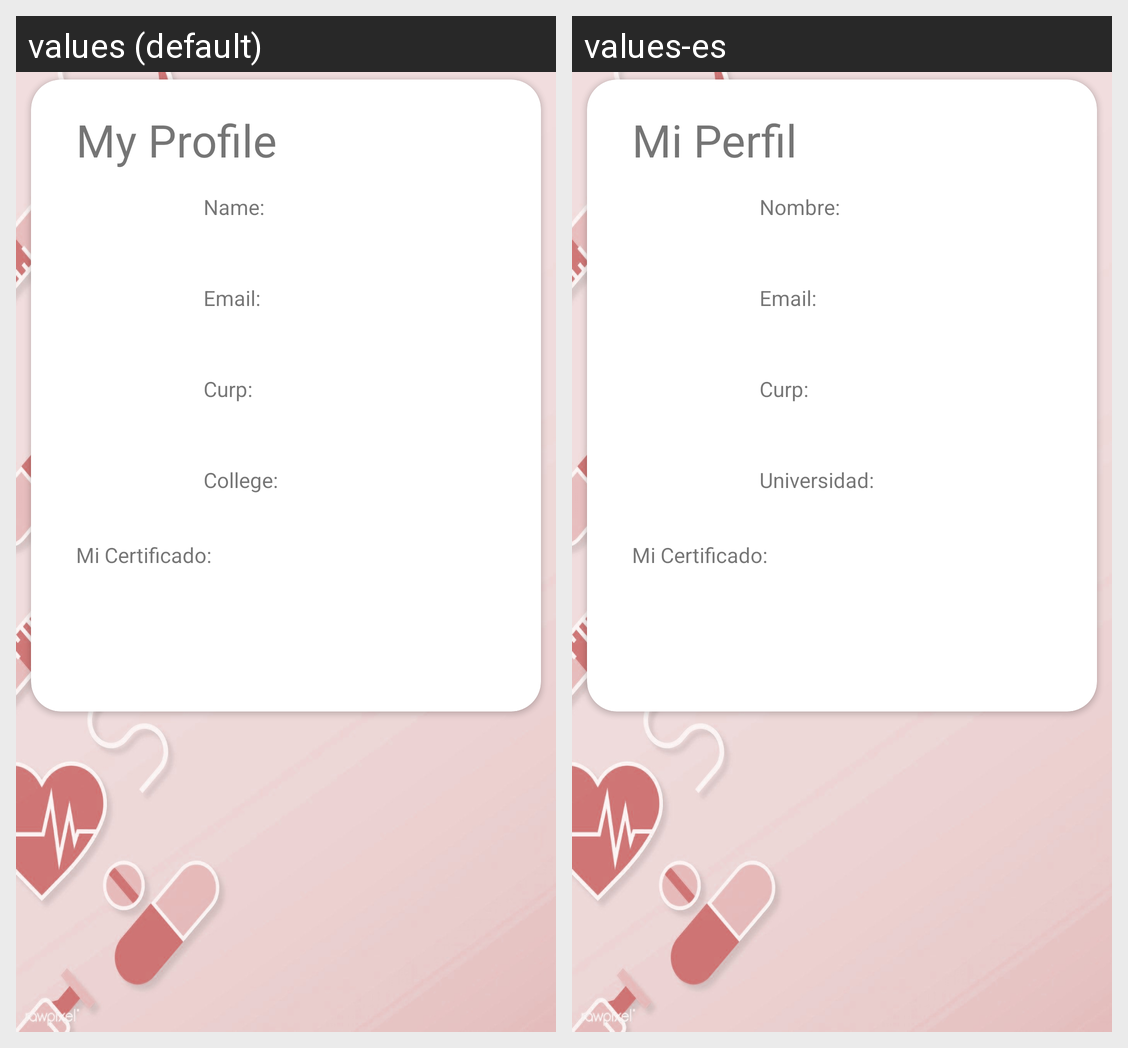

Strings drawn on this Android screen and how each of the app's shown locales translates them:
Android screen res/layout/fragment_home.xml rendered under 2 locales, left to right: values (default), values-es. Device: Nexus 5 (rendered at 1080×1920; each locale shown at half size, 540×960, under a caption strip naming it); theme Theme.MiMedicoKotlinForMedics.NoActionBar.
Strings drawn on this screen, with the default value and each locale's value (text and hints the layout hard-codes, and strings that could not be matched under every locale, appear in the picture but are not listed):

home_text
  values: My Profile
  values-es: Mi Perfil

home_name
  values: Name:
  values-es: Nombre:

home_email
  values: Email:
  values-es: Email:

home_curp
  values: Curp:
  values-es: Curp:

home_school
  values: College:
  values-es: Universidad:
